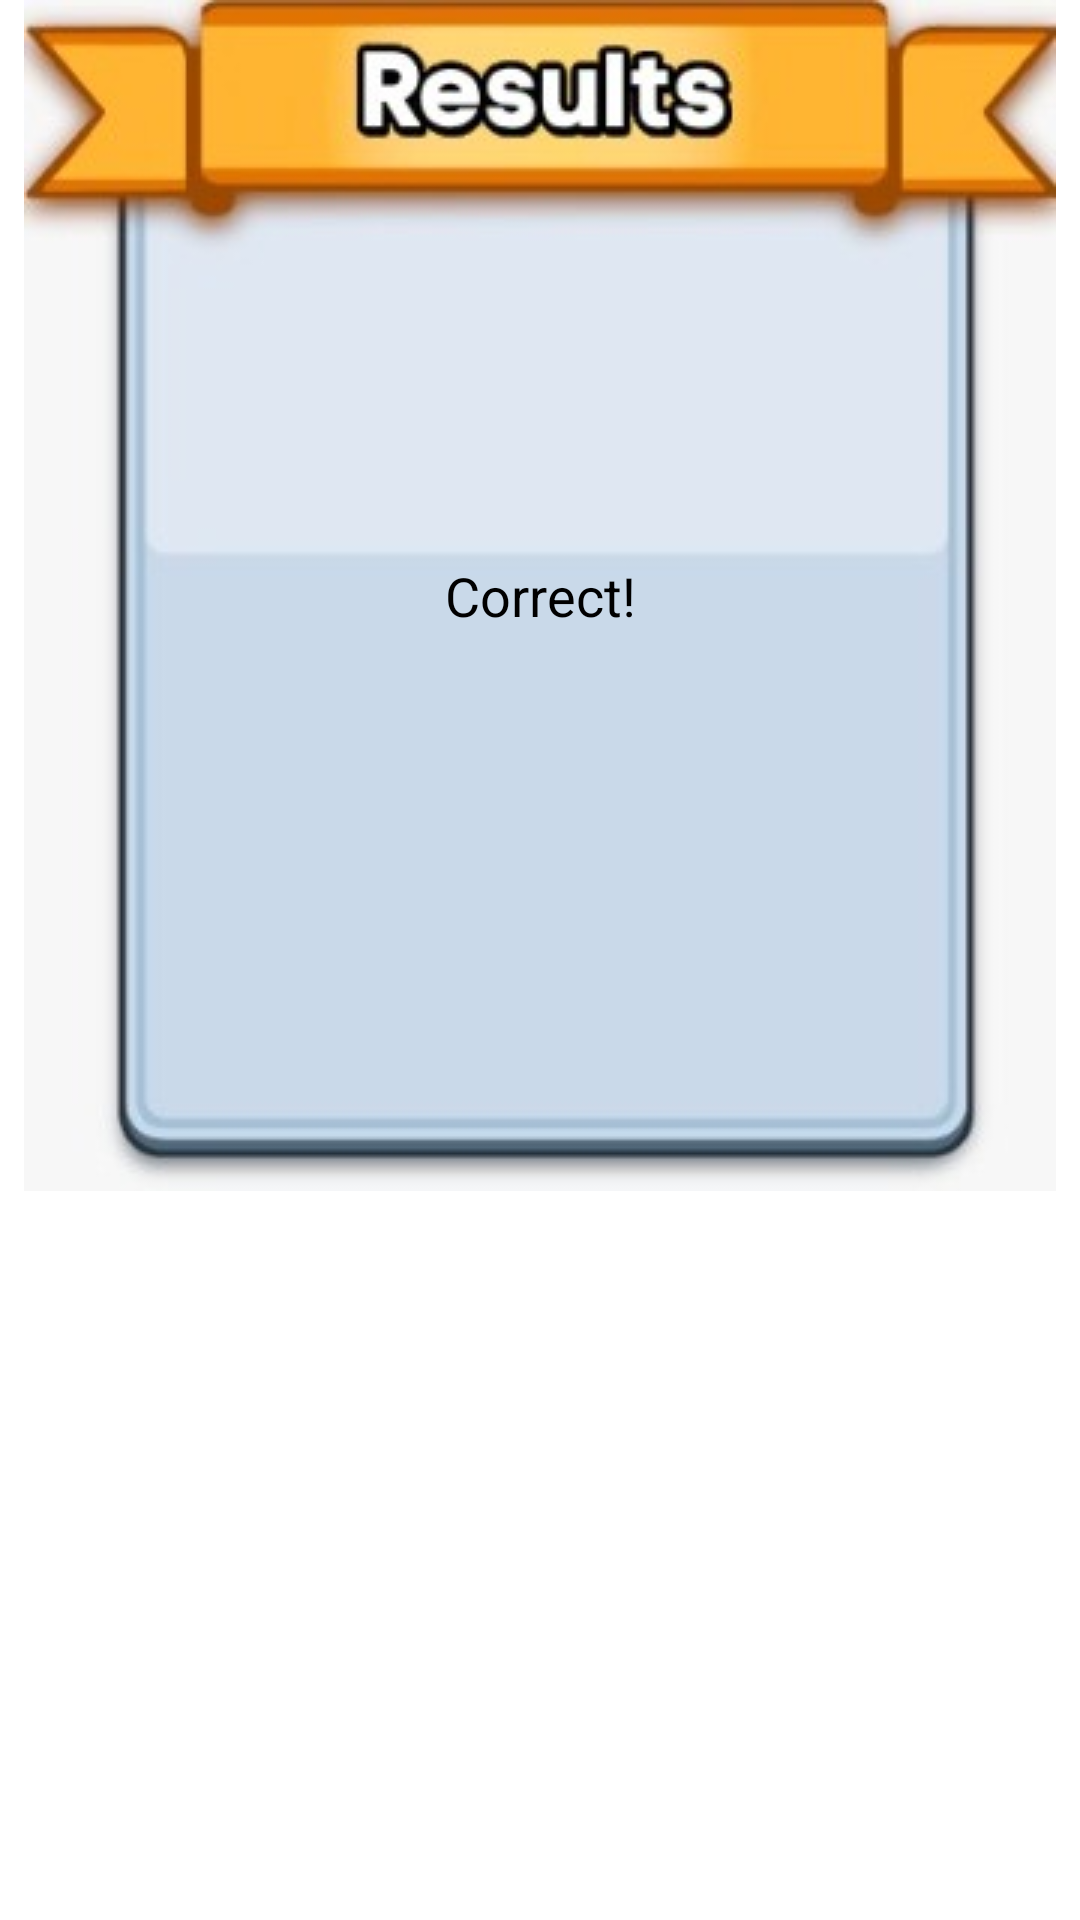

Android layout source for this screen:
<!-- AndroidManifest.xml: application theme Theme.QuizzicalWonders -->
<!-- res/layout/dialog_correct.xml -->
<?xml version="1.0" encoding="utf-8"?>
<androidx.constraintlayout.widget.ConstraintLayout xmlns:android="http://schemas.android.com/apk/res/android"
    android:layout_width="wrap_content"
    android:layout_height="wrap_content"
    xmlns:app="http://schemas.android.com/apk/res-auto"
    android:orientation="vertical"
    >

    <TextView
        android:id="@+id/textViewCorrect"
        android:layout_width="wrap_content"
        android:layout_height="wrap_content"
        android:gravity="center"
        android:padding="16dp"
        android:text="Correct!"
        android:background="@drawable/img_7"
        android:textColor="@android:color/black"
        android:textSize="18sp"
        app:layout_constraintEnd_toEndOf="parent"
        app:layout_constraintStart_toStartOf="parent"
        app:layout_constraintTop_toBottomOf="parent"
        app:layout_constraintTop_toTopOf="parent" />

</androidx.constraintlayout.widget.ConstraintLayout>
<!-- resources referenced by this layout -->
<resources>
  <!-- drawable img_7: png bitmap (drawable, 49191 bytes) -->
  <style name="Theme.QuizzicalWonders" parent="Theme.MaterialComponents.Light.NoActionBar">
          
          
          <item name="colorSecondary">@color/teal_200</item>
          <item name="colorOnSecondary">@color/black</item>
          
          
      </style>
  <color name="teal_200">#FF03DAC5</color>
  <color name="black">#FF000000</color>
</resources>
